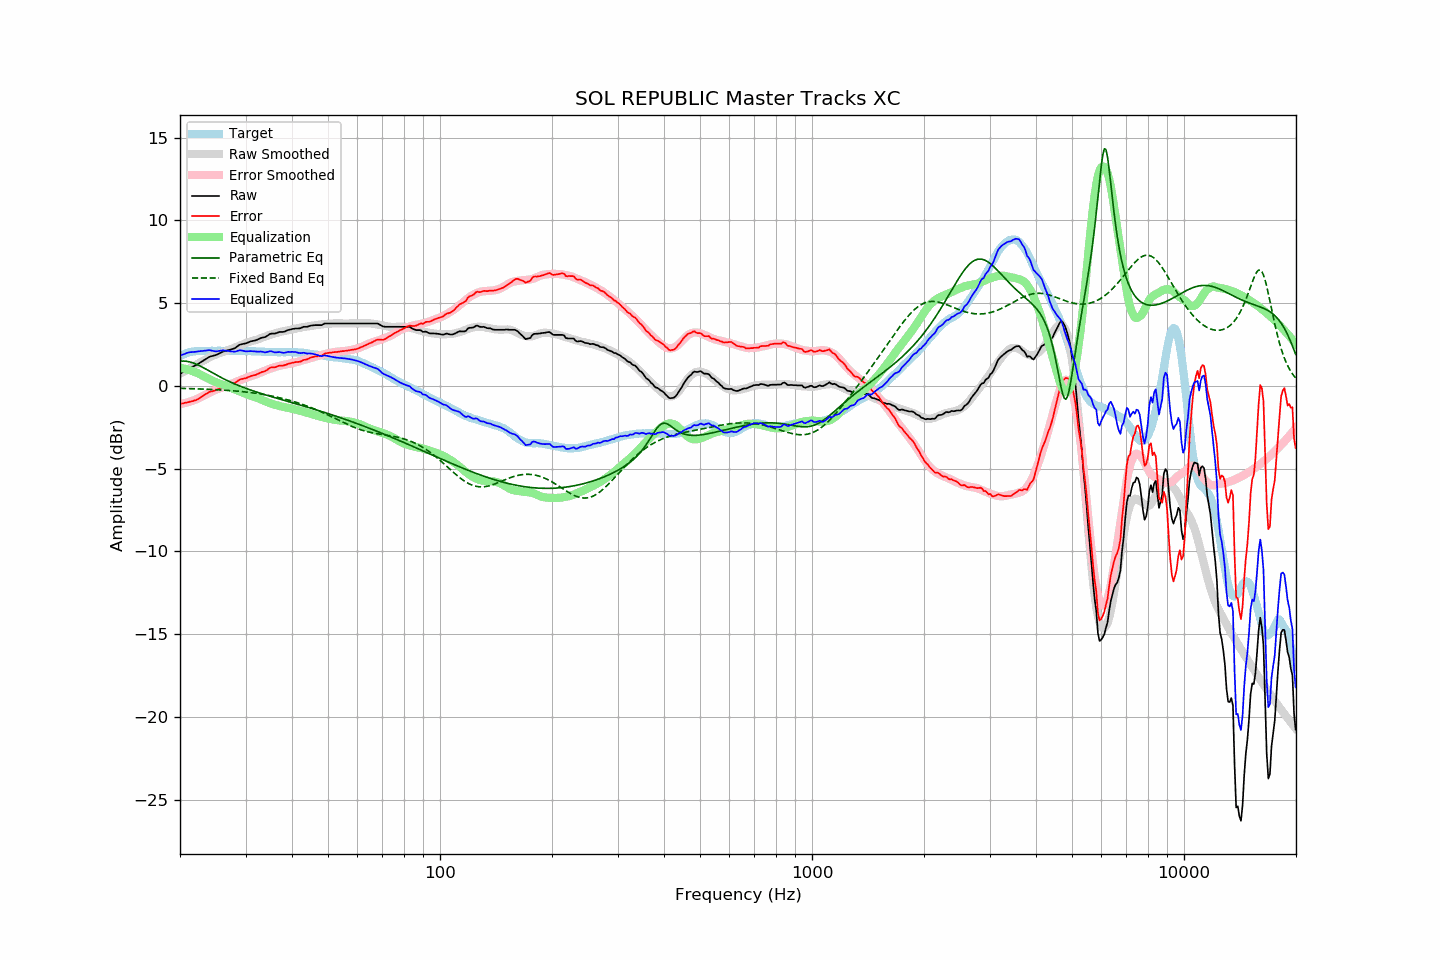

Source data for this figure (header and first rows):
frequency, raw, error, smoothed, error_smoothed, equalization, parametric_eq, fixed_band_eq, equalized_raw, equalized_smoothed, target
20.00, 0.71, -1.09, 0.73, -1.10, 1.10, 1.49, -0.14, 1.81, 1.83, 1.80
20.20, 0.78, -1.07, 0.78, -1.08, 1.08, 1.50, -0.15, 1.86, 1.87, 1.85
20.40, 0.84, -1.06, 0.84, -1.06, 1.06, 1.50, -0.15, 1.90, 1.90, 1.90
20.61, 0.91, -1.02, 0.90, -1.04, 1.04, 1.50, -0.15, 1.95, 1.93, 1.93
20.81, 0.97, -1.01, 0.95, -1.01, 1.01, 1.49, -0.16, 1.98, 1.96, 1.98
21.02, 1.03, -0.99, 1.01, -0.98, 0.98, 1.47, -0.16, 2.01, 1.99, 2.02
21.23, 1.08, -0.96, 1.07, -0.95, 0.95, 1.45, -0.16, 2.03, 2.02, 2.04
21.44, 1.12, -0.94, 1.12, -0.92, 0.92, 1.43, -0.17, 2.04, 2.04, 2.06
21.66, 1.16, -0.92, 1.18, -0.89, 0.89, 1.39, -0.17, 2.05, 2.06, 2.08
21.87, 1.21, -0.88, 1.23, -0.85, 0.85, 1.36, -0.17, 2.06, 2.08, 2.09
22.09, 1.25, -0.86, 1.28, -0.81, 0.81, 1.32, -0.18, 2.06, 2.10, 2.11
22.31, 1.31, -0.81, 1.34, -0.77, 0.77, 1.27, -0.18, 2.08, 2.11, 2.12
22.54, 1.37, -0.75, 1.39, -0.72, 0.72, 1.23, -0.18, 2.09, 2.12, 2.12
22.76, 1.43, -0.69, 1.45, -0.67, 0.67, 1.18, -0.19, 2.11, 2.12, 2.12
22.99, 1.49, -0.62, 1.50, -0.62, 0.62, 1.13, -0.19, 2.12, 2.12, 2.11
23.22, 1.55, -0.56, 1.55, -0.57, 0.57, 1.08, -0.19, 2.12, 2.12, 2.11
23.45, 1.61, -0.50, 1.60, -0.52, 0.52, 1.02, -0.20, 2.14, 2.12, 2.11
23.69, 1.68, -0.44, 1.65, -0.47, 0.47, 0.97, -0.20, 2.15, 2.12, 2.12
23.92, 1.74, -0.38, 1.70, -0.42, 0.42, 0.91, -0.21, 2.16, 2.12, 2.12
24.16, 1.78, -0.34, 1.75, -0.37, 0.37, 0.86, -0.21, 2.15, 2.12, 2.12
24.40, 1.80, -0.33, 1.80, -0.32, 0.32, 0.80, -0.22, 2.13, 2.12, 2.13
24.65, 1.83, -0.29, 1.84, -0.28, 0.28, 0.75, -0.22, 2.11, 2.12, 2.12
24.89, 1.85, -0.27, 1.88, -0.24, 0.24, 0.69, -0.23, 2.09, 2.12, 2.12
25.14, 1.89, -0.23, 1.92, -0.20, 0.20, 0.64, -0.23, 2.09, 2.12, 2.12
25.39, 1.94, -0.19, 1.96, -0.17, 0.17, 0.59, -0.24, 2.11, 2.12, 2.13
25.65, 1.99, -0.14, 1.99, -0.13, 0.13, 0.54, -0.24, 2.13, 2.12, 2.13
25.91, 2.04, -0.08, 2.02, -0.10, 0.10, 0.49, -0.25, 2.14, 2.12, 2.12
26.16, 2.08, -0.04, 2.05, -0.07, 0.07, 0.44, -0.25, 2.15, 2.12, 2.12
26.43, 2.10, -0.02, 2.09, -0.03, 0.03, 0.39, -0.26, 2.14, 2.12, 2.12
26.69, 2.13, 0.01, 2.12, 0.00, -0.00, 0.34, -0.27, 2.13, 2.12, 2.12
26.96, 2.16, 0.04, 2.16, 0.05, -0.05, 0.29, -0.27, 2.12, 2.12, 2.12
27.23, 2.18, 0.06, 2.20, 0.09, -0.09, 0.25, -0.28, 2.09, 2.11, 2.12
27.50, 2.21, 0.09, 2.24, 0.13, -0.13, 0.21, -0.29, 2.08, 2.11, 2.12
27.77, 2.24, 0.13, 2.28, 0.17, -0.17, 0.16, -0.29, 2.07, 2.11, 2.11
28.05, 2.27, 0.16, 2.32, 0.21, -0.21, 0.12, -0.30, 2.06, 2.11, 2.11
28.33, 2.34, 0.24, 2.36, 0.25, -0.25, 0.08, -0.31, 2.09, 2.11, 2.10
28.62, 2.41, 0.31, 2.40, 0.29, -0.29, 0.04, -0.32, 2.12, 2.11, 2.10
28.90, 2.48, 0.37, 2.43, 0.33, -0.33, 0.00, -0.33, 2.16, 2.11, 2.11
29.19, 2.51, 0.41, 2.47, 0.37, -0.37, -0.04, -0.34, 2.15, 2.10, 2.10
29.48, 2.53, 0.42, 2.51, 0.41, -0.41, -0.08, -0.35, 2.13, 2.10, 2.11
29.78, 2.55, 0.45, 2.55, 0.45, -0.45, -0.11, -0.36, 2.11, 2.10, 2.10
30.08, 2.57, 0.46, 2.58, 0.48, -0.48, -0.15, -0.37, 2.09, 2.10, 2.11
30.38, 2.61, 0.51, 2.62, 0.52, -0.52, -0.18, -0.38, 2.09, 2.10, 2.10
30.68, 2.65, 0.55, 2.65, 0.56, -0.56, -0.22, -0.39, 2.10, 2.10, 2.10
30.99, 2.69, 0.59, 2.68, 0.59, -0.59, -0.25, -0.40, 2.10, 2.10, 2.10
31.30, 2.71, 0.62, 2.71, 0.62, -0.62, -0.28, -0.41, 2.09, 2.09, 2.09
31.61, 2.73, 0.64, 2.74, 0.65, -0.65, -0.32, -0.43, 2.09, 2.09, 2.09
31.93, 2.75, 0.66, 2.77, 0.68, -0.68, -0.35, -0.44, 2.07, 2.09, 2.09
32.24, 2.79, 0.71, 2.80, 0.72, -0.72, -0.38, -0.46, 2.07, 2.08, 2.08
32.57, 2.83, 0.75, 2.84, 0.76, -0.76, -0.41, -0.47, 2.07, 2.08, 2.08
32.89, 2.88, 0.80, 2.88, 0.80, -0.80, -0.44, -0.49, 2.08, 2.07, 2.08
33.22, 2.91, 0.84, 2.91, 0.84, -0.84, -0.47, -0.50, 2.07, 2.07, 2.07
33.55, 2.93, 0.86, 2.95, 0.89, -0.89, -0.50, -0.52, 2.05, 2.06, 2.07
33.89, 2.95, 0.89, 2.99, 0.93, -0.93, -0.53, -0.53, 2.02, 2.06, 2.06
34.23, 3.01, 0.95, 3.02, 0.97, -0.97, -0.56, -0.55, 2.04, 2.06, 2.06
34.57, 3.07, 1.02, 3.06, 1.01, -1.01, -0.59, -0.57, 2.07, 2.05, 2.05
34.92, 3.14, 1.09, 3.09, 1.04, -1.04, -0.62, -0.59, 2.10, 2.05, 2.05
35.27, 3.16, 1.12, 3.12, 1.08, -1.08, -0.65, -0.61, 2.09, 2.04, 2.04
35.62, 3.16, 1.12, 3.15, 1.11, -1.11, -0.68, -0.63, 2.06, 2.04, 2.04
35.97, 3.16, 1.12, 3.17, 1.14, -1.14, -0.71, -0.65, 2.03, 2.04, 2.04
... 635 more rows
